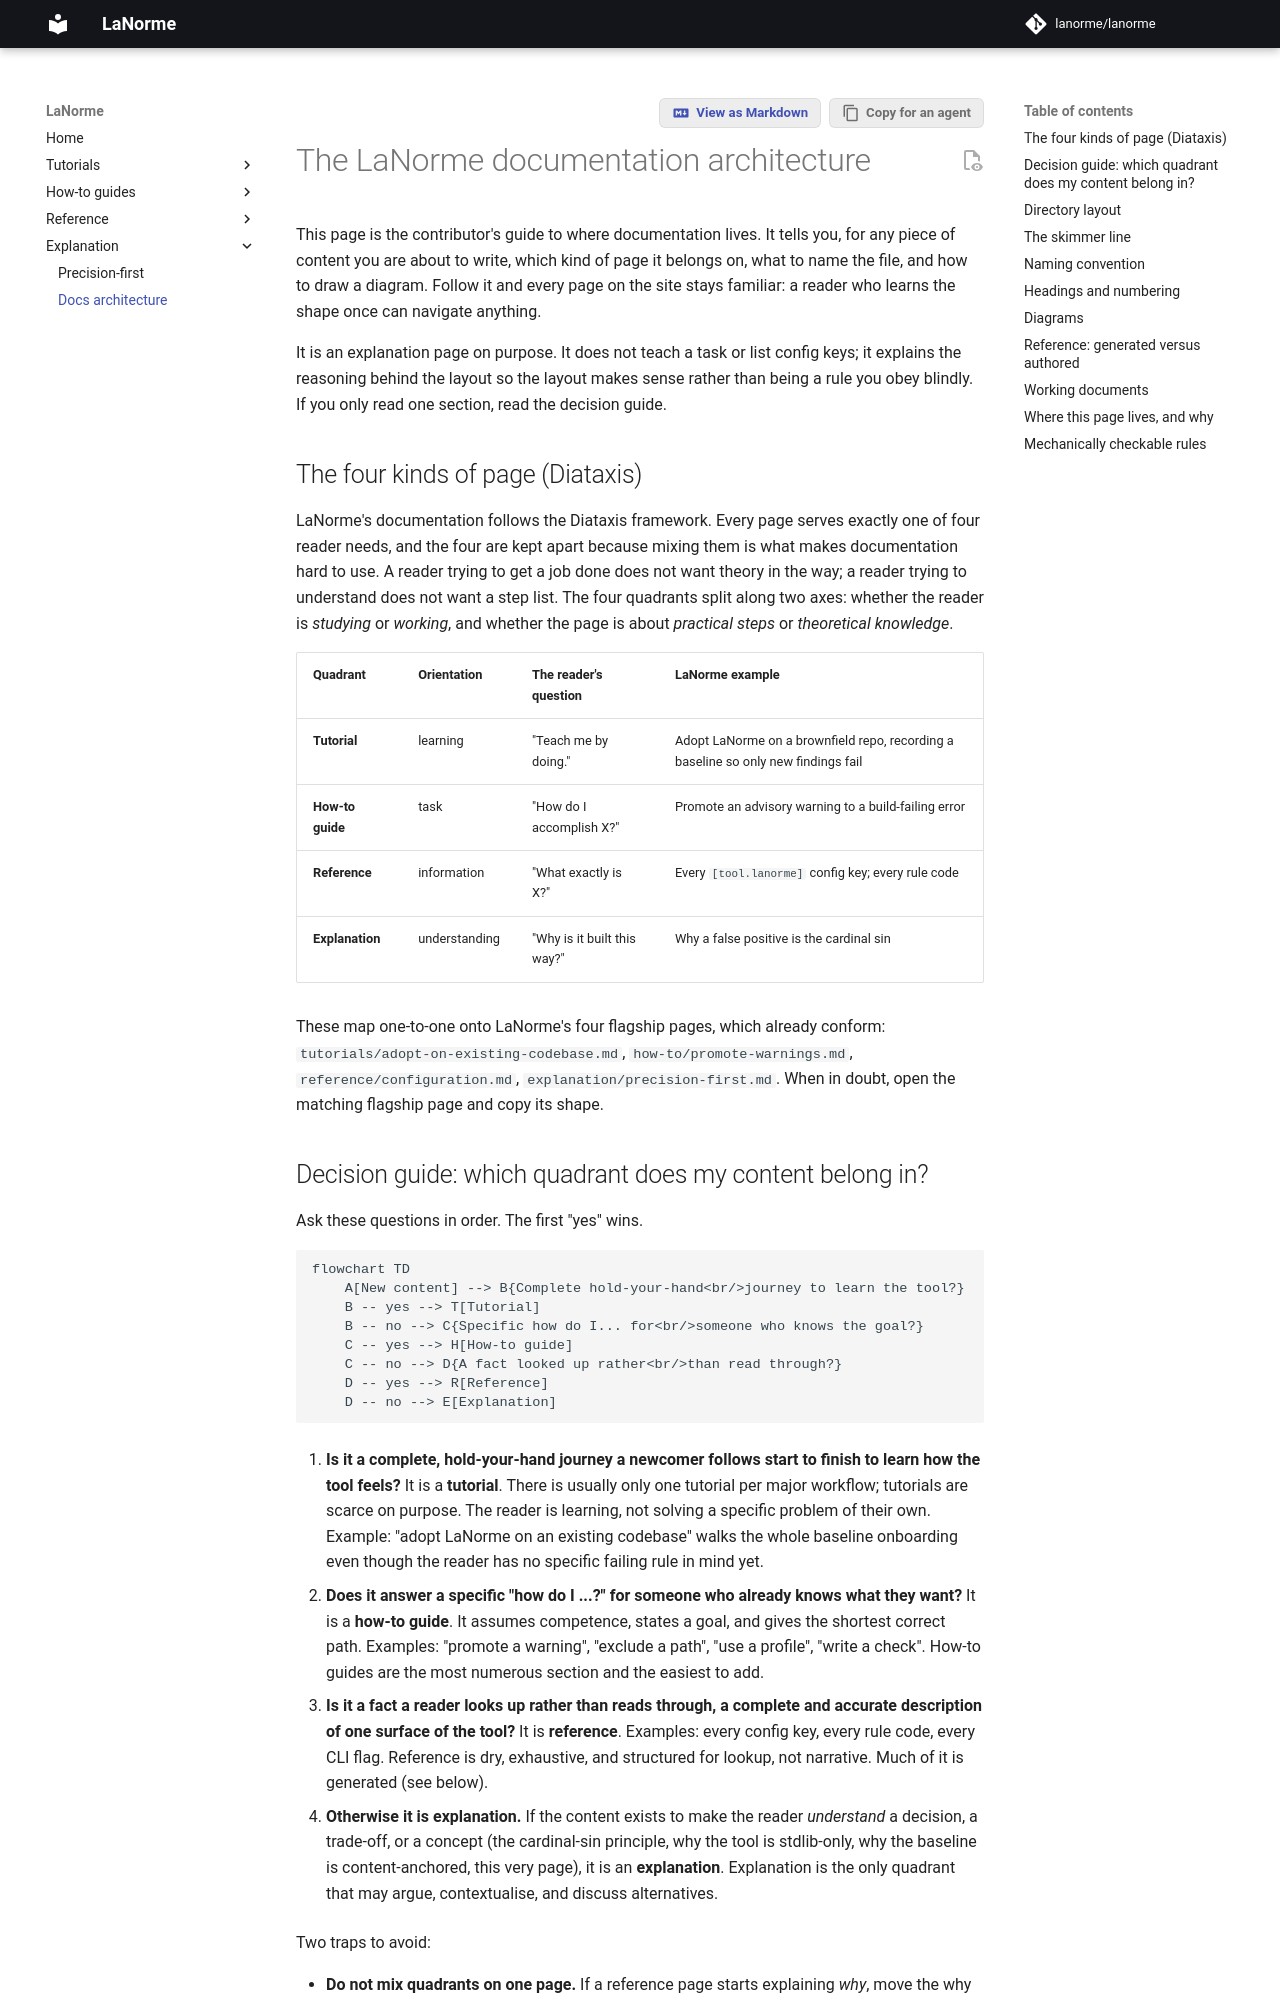

repository: lanorme/lanorme · page: 0.18.0/explanation/docs-architecture/index.html · generator: mkdocs

# The LaNorme documentation architecture

This page is the contributor's guide to where documentation lives. It tells you, for any piece of content you are about to write, which kind of page it belongs on, what to name the file, and how to draw a diagram. Follow it and every page on the site stays familiar: a reader who learns the shape once can navigate anything.

It is an explanation page on purpose. It does not teach a task or list config keys; it explains the reasoning behind the layout so the layout makes sense rather than being a rule you obey blindly. If you only read one section, read the decision guide.

## The four kinds of page (Diataxis)

LaNorme's documentation follows the Diataxis framework. Every page serves exactly one of four reader needs, and the four are kept apart because mixing them is what makes documentation hard to use. A reader trying to get a job done does not want theory in the way; a reader trying to understand does not want a step list. The four quadrants split along two axes: whether the reader is *studying* or *working*, and whether the page is about *practical steps* or *theoretical knowledge*.

| Quadrant | Orientation | The reader's question | LaNorme example |
| --- | --- | --- | --- |
| **Tutorial** | learning | "Teach me by doing." | Adopt LaNorme on a brownfield repo, recording a baseline so only new findings fail |
| **How-to guide** | task | "How do I accomplish X?" | Promote an advisory warning to a build-failing error |
| **Reference** | information | "What exactly is X?" | Every `[tool.lanorme]` config key; every rule code |
| **Explanation** | understanding | "Why is it built this way?" | Why a false positive is the cardinal sin |

These map one-to-one onto LaNorme's four flagship pages, which already conform: `tutorials/adopt-on-existing-codebase.md`, `how-to/promote-warnings.md`, `reference/configuration.md`, `explanation/precision-first.md`. When in doubt, open the matching flagship page and copy its shape.
